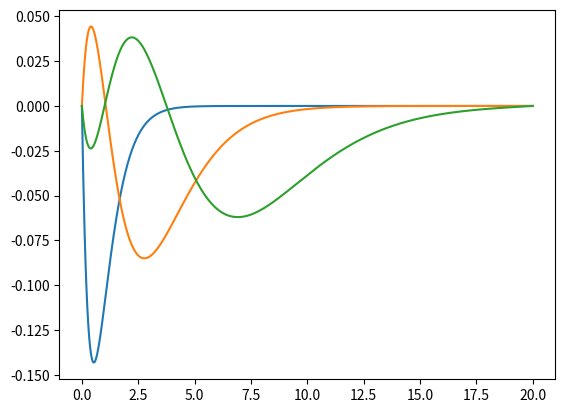

This figure's Python source:
import numpy as np
import matplotlib.pyplot as plt

xf=1e-6
m=0.511*1e6
hc=1973
e=3.795
N=1000

x=np.linspace(-xf,20,N)
dx=x[1]-x[0]
v=-e**2/(x)
A=np.zeros((N,N))
for i in range(N):
    A[i,i]=-2
    A[i,i-1]=1
    A[i-1,i]=1
A[0,N-1]=0
A[N-1,0]=0
k=-hc**2/(2*m*(dx**2))
T=k*A
H=T+np.diag(v)
E,psi=np.linalg.eigh(H)
print(E[0],'in eV',E[0]/1.6*1e-19 )
for i in range(3):
    plt.plot(x,psi[:,i])
plt.show()
